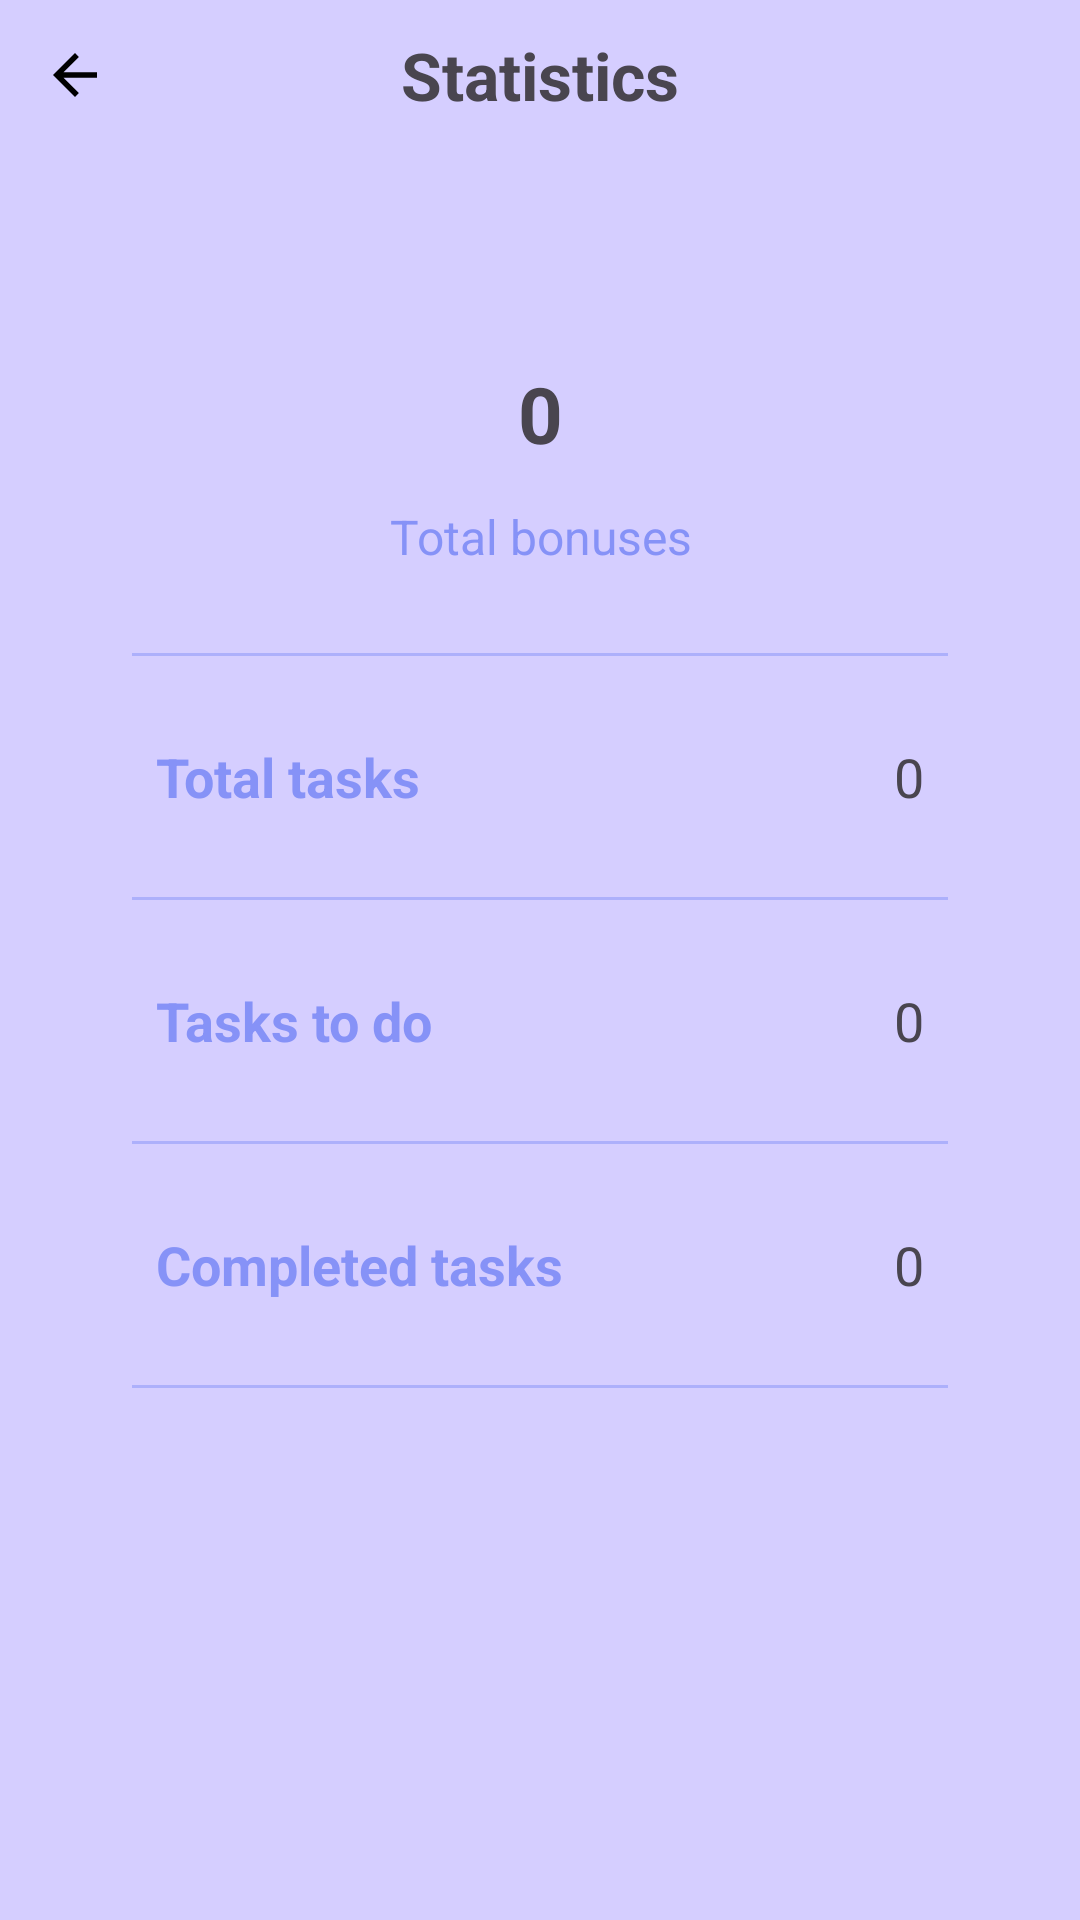

Android layout source for this screen:
<!-- AndroidManifest.xml: application theme Theme.ToDoList -->
<!-- res/layout/fragment_stats.xml -->
<?xml version="1.0" encoding="utf-8"?>
<androidx.constraintlayout.widget.ConstraintLayout
    xmlns:android="http://schemas.android.com/apk/res/android"
    xmlns:app="http://schemas.android.com/apk/res-auto"
    xmlns:tools="http://schemas.android.com/tools"
    android:layout_width="match_parent"
    android:layout_height="match_parent"
    android:background="?attr/settingsBackground"
    tools:context=".fragments.StatsFragment">

    <RelativeLayout
        android:layout_width="match_parent"
        android:id="@+id/backLayout"
        android:layout_height="wrap_content"
        android:layout_marginTop="0dp">
        <ImageView
            android:id="@+id/backButton"
            android:layout_width="50dp"
            android:layout_height="50dp"
            android:padding="14dp"
            android:src="?attr/arrowBack" />
        <TextView
            android:layout_width="wrap_content"
            android:layout_height="wrap_content"
            android:layout_centerInParent="true"
            android:text="@string/statistics"
            android:textSize="22sp"
            android:textStyle="bold" />
    </RelativeLayout>

    <LinearLayout
        android:layout_width="match_parent"
        android:layout_height="wrap_content"
        android:id="@+id/linearLayout"
        android:orientation="vertical"
        android:padding="10dp"
        android:background="?attr/statsItemBackground"
        android:layout_marginStart="24dp"
        android:layout_marginEnd="24dp"
        android:layout_marginTop="30dp"
        app:layout_constraintEnd_toEndOf="parent"
        app:layout_constraintStart_toStartOf="parent"
        app:layout_constraintTop_toBottomOf="@id/backLayout">
        <LinearLayout
            android:layout_width="match_parent"
            android:layout_height="wrap_content"
            android:orientation="horizontal">
            <LinearLayout
                android:layout_width="wrap_content"
                android:layout_height="wrap_content"
                android:layout_margin="10dp"
                android:layout_weight="1"
                android:elevation="5dp"
                android:padding="8dp"
                android:orientation="vertical">
                <TextView
                    android:layout_width="match_parent"
                    android:layout_height="60dp"
                    android:id="@+id/totalBonusesText"
                    android:text="0"
                    android:gravity="center"
                    android:textAlignment="center"
                    android:textSize="26sp"
                    android:textStyle="bold"/>
                <TextView
                    android:layout_width="match_parent"
                    android:layout_height="wrap_content"
                    android:id="@+id/totalBonuses"
                    android:text="@string/total_bonuses"
                    android:textAlignment="center"
                    android:textColor="?attr/lavenderTextColor"
                    android:textSize="16sp"/>
            </LinearLayout>
        </LinearLayout>

        <androidx.appcompat.widget.AppCompatImageView
            android:layout_width="match_parent"
            android:layout_height="1dp"
            android:layout_margin="10dp"
            android:alpha="0.5"
            android:background="?attr/lavenderTextColor"/>

        <LinearLayout
            android:layout_width="match_parent"
            android:layout_height="match_parent"
            android:layout_margin="10dp"
            android:padding="8dp"
            android:orientation="horizontal">
            <TextView
                android:layout_width="wrap_content"
                android:layout_height="wrap_content"
                android:id="@+id/totalTasks"
                android:layout_weight="1"
                android:text="@string/total_tasks"
                android:textStyle="bold"
                android:textColor="?attr/lavenderTextColor"
                android:textSize="18sp"/>
            <TextView
                android:layout_width="wrap_content"
                android:layout_height="wrap_content"
                android:id="@+id/totalTasksText"
                android:text="0"
                android:layout_weight="1"
                android:textAlignment="viewEnd"
                android:textSize="18sp"/>
        </LinearLayout>

        <androidx.appcompat.widget.AppCompatImageView
            android:layout_width="match_parent"
            android:layout_height="1dp"
            android:layout_margin="10dp"
            android:alpha="0.5"
            android:background="?attr/lavenderTextColor"/>

        <LinearLayout
            android:layout_width="match_parent"
            android:layout_height="match_parent"
            android:layout_margin="10dp"
            android:padding="8dp"
            android:orientation="horizontal">
            <TextView
                android:layout_width="wrap_content"
                android:layout_height="wrap_content"
                android:id="@+id/tasksToDo"
                android:layout_weight="1"
                android:text="@string/tasks_to_do"
                android:textStyle="bold"
                android:textColor="?attr/lavenderTextColor"
                android:textSize="18sp"/>
            <TextView
                android:layout_width="wrap_content"
                android:layout_height="wrap_content"
                android:id="@+id/tasksToDoText"
                android:text="0"
                android:layout_weight="1"
                android:textAlignment="viewEnd"
                android:textSize="18sp"/>
        </LinearLayout>

        <androidx.appcompat.widget.AppCompatImageView
            android:layout_width="match_parent"
            android:layout_height="1dp"
            android:layout_margin="10dp"
            android:alpha="0.5"
            android:background="?attr/lavenderTextColor"/>

        <LinearLayout
            android:layout_width="match_parent"
            android:layout_height="match_parent"
            android:layout_margin="10dp"
            android:padding="8dp"
            android:orientation="horizontal">

            <TextView
                android:layout_width="wrap_content"
                android:layout_height="wrap_content"
                android:id="@+id/completedTasks"
                android:layout_weight="1"
                android:text="@string/completed_tasks"
                android:textStyle="bold"
                android:textColor="?attr/lavenderTextColor"
                android:textSize="18sp"/>

            <TextView
                android:layout_width="wrap_content"
                android:layout_height="wrap_content"
                android:id="@+id/completedTasksText"
                android:text="0"
                android:layout_weight="1"
                android:textAlignment="viewEnd"
                android:textSize="18sp"/>
        </LinearLayout>

        <androidx.appcompat.widget.AppCompatImageView
            android:layout_width="match_parent"
            android:layout_height="1dp"
            android:layout_margin="10dp"
            android:alpha="0.5"
            android:background="?attr/lavenderTextColor"/>
    </LinearLayout>
</androidx.constraintlayout.widget.ConstraintLayout>
<!-- resources referenced by this layout -->
<resources>
  <string name="completed_tasks">Completed tasks</string>
  <string name="statistics">Statistics</string>
  <string name="tasks_to_do">Tasks to do</string>
  <string name="total_bonuses">Total bonuses</string>
  <string name="total_tasks">Total tasks</string>
  <!-- drawable baseline_arrow_back_24 (drawable) -->
  <vector android:autoMirrored="true"
      android:height="24dp"
      android:viewportHeight="24"
      android:viewportWidth="24"
      android:width="24dp"
      xmlns:android="http://schemas.android.com/apk/res/android">
  
      <path
          android:fillColor="@android:color/black"
          android:pathData="M20,11H7.83l5.59,-5.59L12,4l-8,8 8,8 1.41,-1.41L7.83,13H20v-2z"/>
  
  </vector>
  <color name="gray_faded">#888888</color>
  <color name="purple">#603A91</color>
  <color name="secondary_color">#D5CEFF</color>
  <color name="white">#FFFFFFFF</color>
  <color name="lavender">#8692f7</color>
  <color name="language_blue_color">#337EC6</color>
  <color name="muted_black">#202020</color>
  <!-- drawable nav_day (drawable) -->
  <vector android:height="24dp" android:tint="#1C1C1C"
      android:viewportHeight="24" android:viewportWidth="24"
      android:width="24dp" xmlns:android="http://schemas.android.com/apk/res/android">
      <path android:fillColor="@android:color/white" android:pathData="M3,17h18v2L3,19zM3,10h18v5L3,15zM3,6h18v2L3,8z"/>
  </vector>
  <!-- drawable nav_month (drawable) -->
  <vector android:height="24dp" android:tint="#1C1C1C"
      android:viewportHeight="24" android:viewportWidth="24"
      android:width="24dp" xmlns:android="http://schemas.android.com/apk/res/android">
      <path android:fillColor="@android:color/white" android:pathData="M20,4H4C2.9,4 2,4.9 2,6v12c0,1.1 0.9,2 2,2h16c1.1,0 2,-0.9 2,-2V6C22,4.9 21.1,4 20,4zM8,11H4V6h4V11zM14,11h-4V6h4V11zM20,11h-4V6h4V11zM8,18H4v-5h4V18zM14,18h-4v-5h4V18zM20,18h-4v-5h4V18z"/>
  </vector>
  <color name="purple_500">#FF6200EE</color>
  <color name="purple_700">#FF3700B3</color>
  <color name="teal_700">#FF018786</color>
  <color name="black">#FF000000</color>
</resources>
